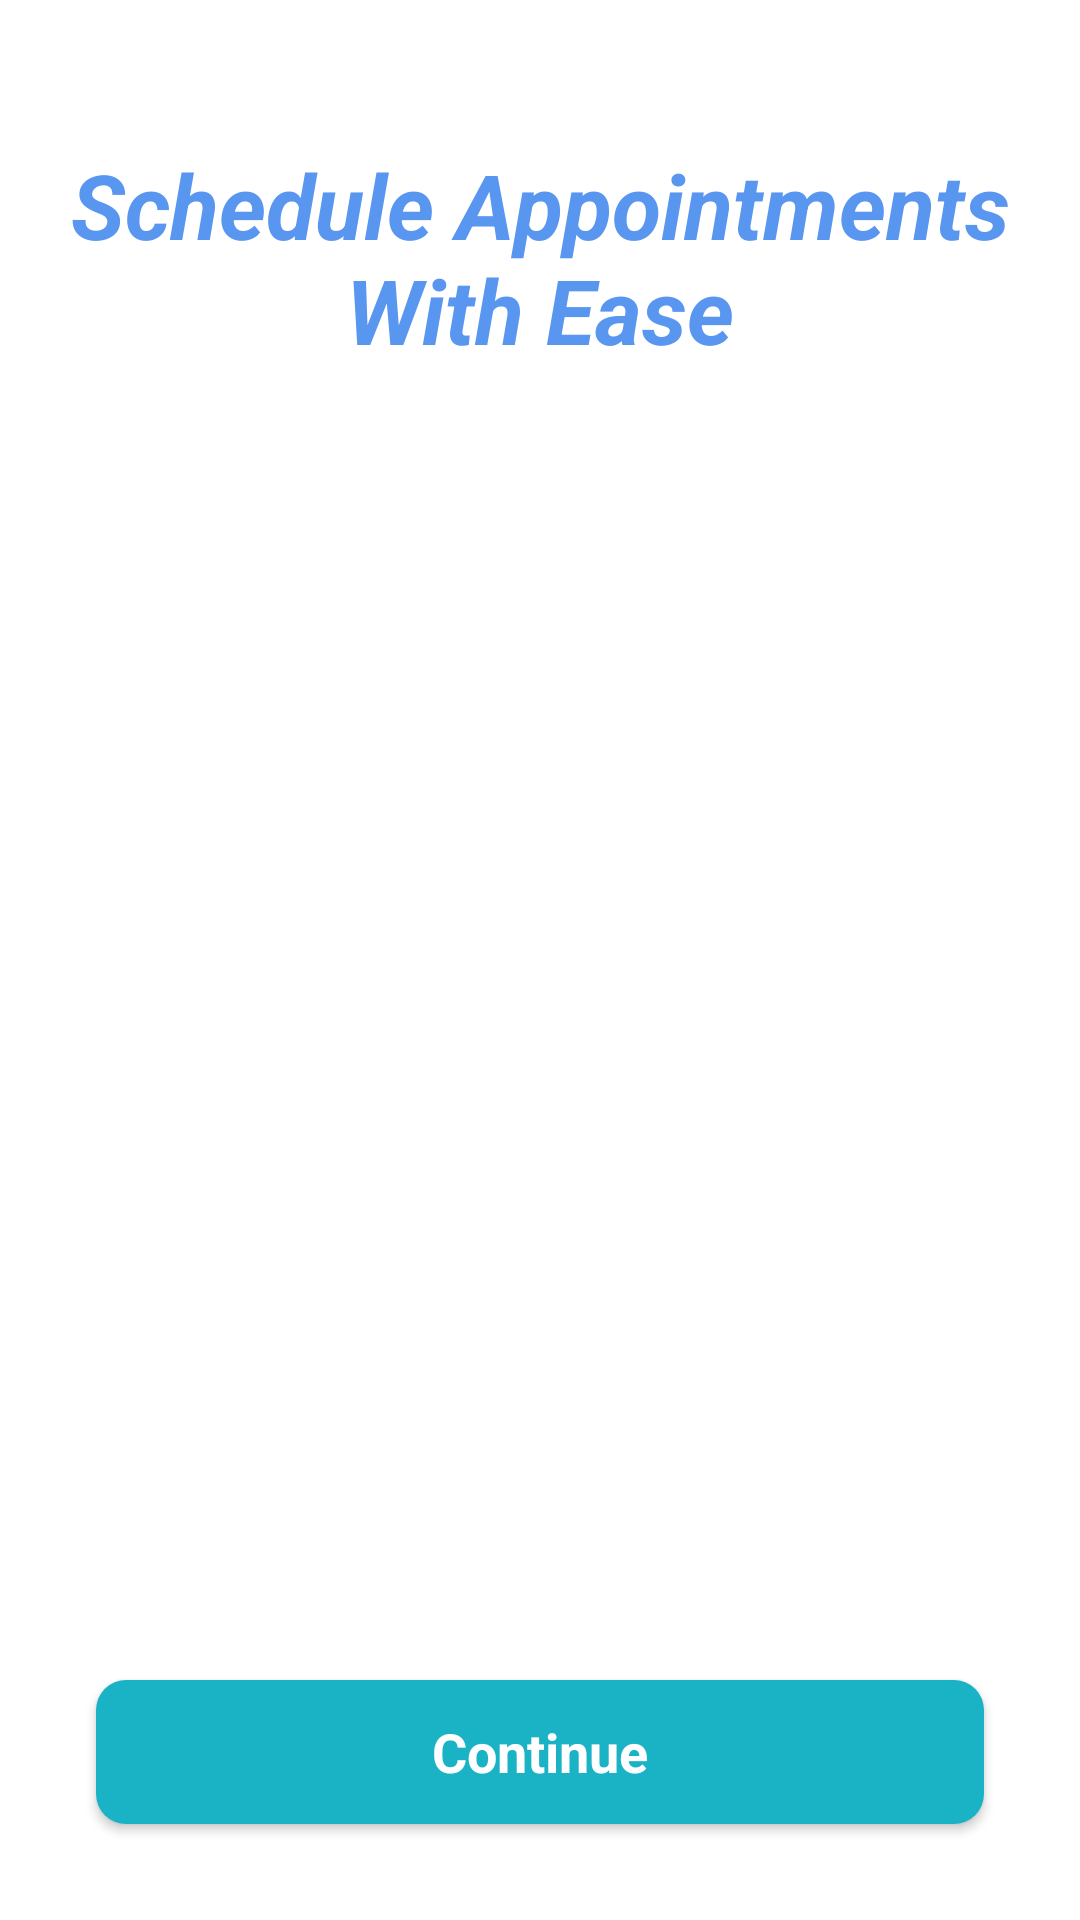

Android layout source for this screen:
<!-- AndroidManifest.xml: application theme Theme.MaterialComponents.Light.NoActionBar -->
<!-- res/layout/activity_splash.xml -->
<?xml version="1.0" encoding="utf-8"?>
<androidx.constraintlayout.widget.ConstraintLayout
    xmlns:android="http://schemas.android.com/apk/res/android"
    xmlns:tools="http://schemas.android.com/tools"
    xmlns:app="http://schemas.android.com/apk/res-auto"
    android:id="@+id/main"
    android:layout_width="match_parent"
    android:layout_height="match_parent"
    tools:context=".Activity.SplashActivity">

  <ImageView
      android:id="@+id/imageView"
      android:layout_width="wrap_content"
      android:layout_height="wrap_content"
      android:scaleType="centerCrop"
      app:layout_constraintEnd_toEndOf="parent"
      app:layout_constraintStart_toStartOf="parent"
      app:layout_constraintTop_toTopOf="parent"
      app:srcCompat="@drawable/intro_pic" />

  <androidx.appcompat.widget.AppCompatButton
      android:id="@+id/startBtn"
      style="@android:style/Widget.Button"
      android:background="@drawable/blue_btn_bg"
      android:textColor="@color/white"
      android:textSize="18sp"
      android:textStyle="bold"
      android:layout_width="0dp"
      android:layout_height="wrap_content"
      android:layout_margin="32dp"
      android:text="Continue"
      app:layout_constraintBottom_toBottomOf="parent"
      app:layout_constraintEnd_toEndOf="parent"
      app:layout_constraintStart_toStartOf="parent" />

  <TextView
      android:id="@+id/textView"
      android:layout_width="wrap_content"
      android:layout_height="wrap_content"
      android:layout_marginTop="48dp"
      android:textSize="30sp"
      android:textStyle="bold|italic"
      android:textColor="@color/skyBlue"
      android:textAlignment="center"
      android:text="@string/schedule_appointments_nwith_ease"
      app:layout_constraintEnd_toEndOf="parent"
      app:layout_constraintStart_toStartOf="parent"
      app:layout_constraintTop_toTopOf="parent" />

</androidx.constraintlayout.widget.ConstraintLayout>
<!-- resources referenced by this layout -->
<resources>
  <color name="skyBlue">#5996EF</color>
  <color name="white">#FFFFFFFF</color>
  <!-- drawable blue_btn_bg (drawable) -->
  <?xml version="1.0" encoding="utf-8"?>
  <selector xmlns:android="http://schemas.android.com/apk/res/android">
      <item>
          <shape android:shape="rectangle">
              <solid android:color="@color/blue" />
              <corners android:radius="10dp" />
  
          </shape>
      </item>
  </selector>
  <string name="schedule_appointments_nwith_ease">Schedule Appointments\nWith Ease</string>
  <color name="blue">#1AB3C5</color>
</resources>
